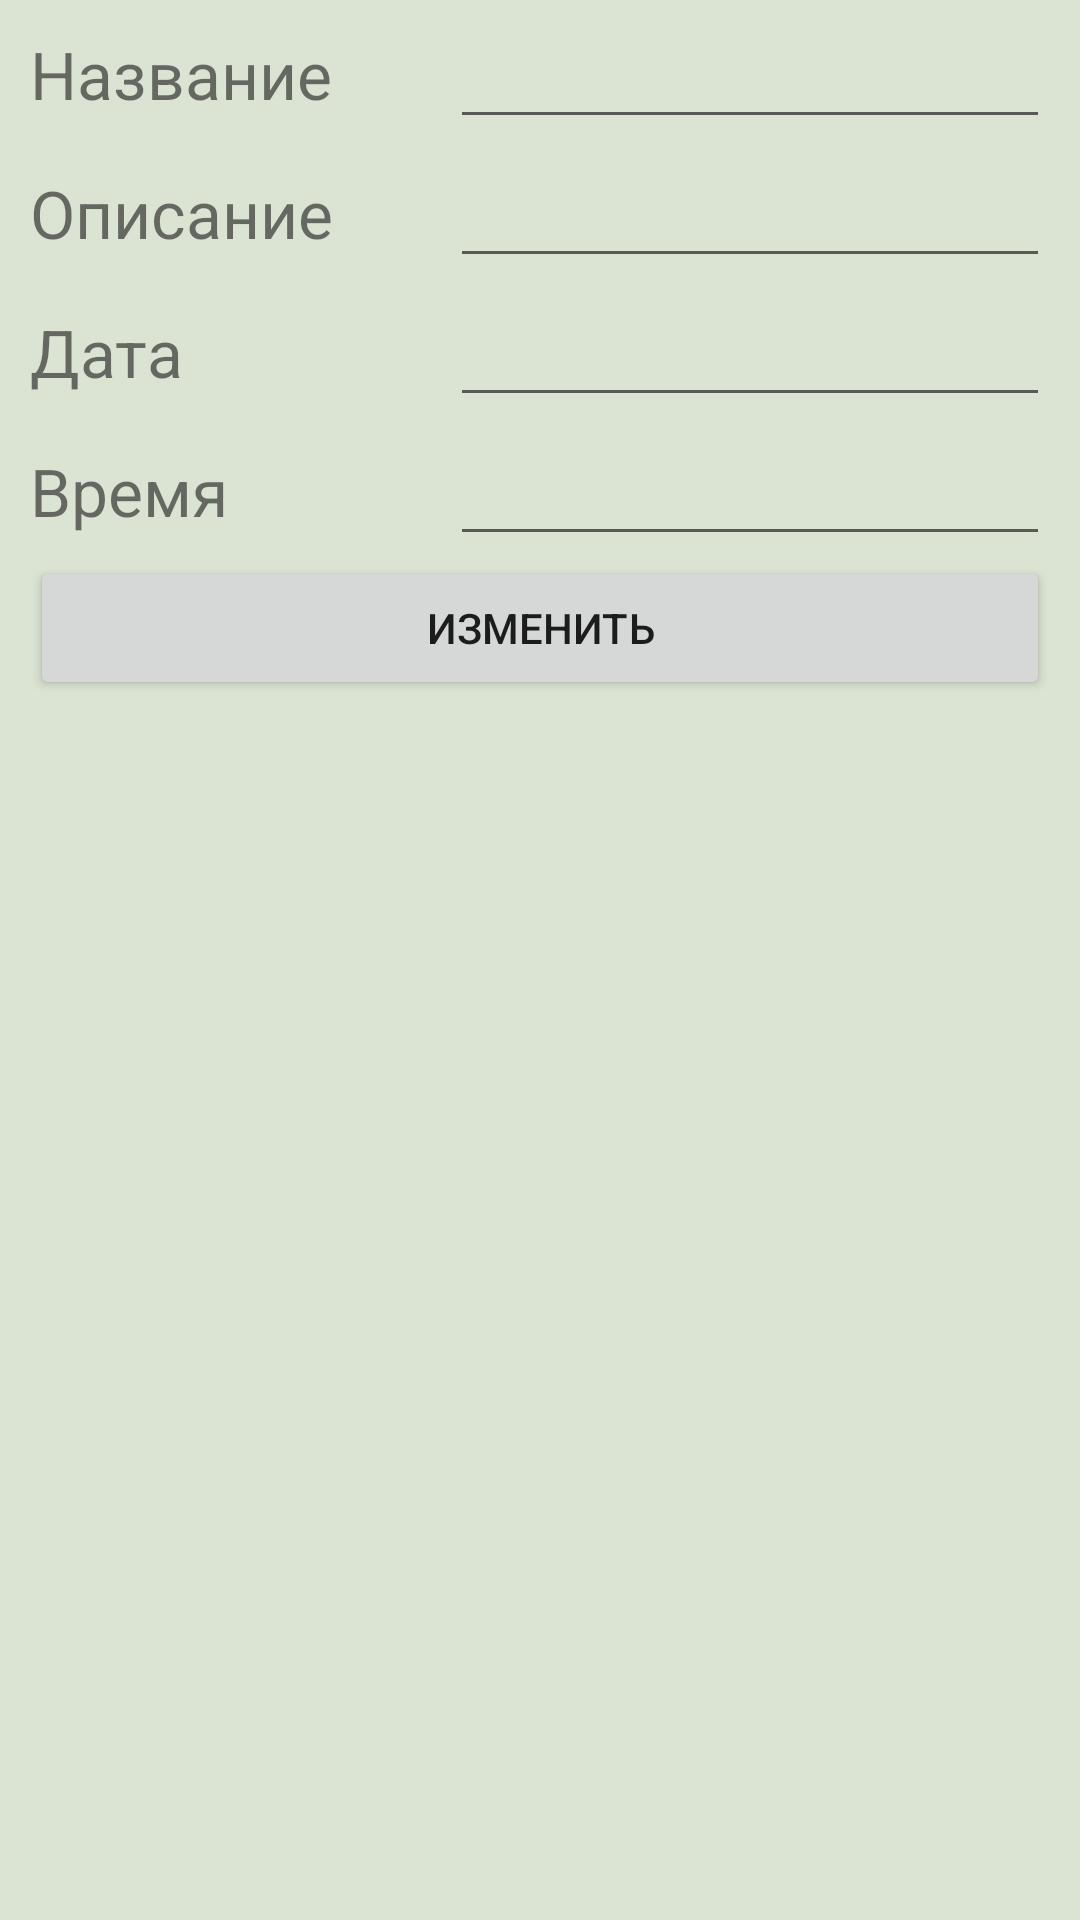

Here is an Android app screen rendered from its layout file. Give the layout XML and the strings, colors and styles it references.
<!-- AndroidManifest.xml: application theme Theme.Eday.NoActionBar -->
<!-- res/layout/activity_edit.xml -->
<?xml version="1.0" encoding="utf-8"?>
<TableLayout xmlns:android="http://schemas.android.com/apk/res/android"
    xmlns:app="http://schemas.android.com/apk/res-auto"
    android:layout_width="match_parent"
    android:layout_height="match_parent"
    android:theme="@style/Theme.Eday"
    android:background="#DBE3D3"
    android:paddingLeft="30px"
    android:paddingRight="30px">

    <TableRow android:backgroundTint="#90ACA8">

        <TextView
            android:layout_width="50dp"
            android:layout_height="wrap_content"
            android:layout_weight="0.5"
            android:text="Название"
            android:textSize="22sp" />

        <EditText
            android:id="@+id/etnameet"
            android:layout_width="200dp"
            android:layout_height="wrap_content"
            android:textSize="22sp" />
    </TableRow>

    <TableRow>

        <TextView
            android:layout_width="50dp"
            android:layout_height="wrap_content"
            android:layout_weight="0.5"
            android:text="Описание"
            android:textSize="22sp" />

        <EditText
            android:id="@+id/edescret"
            android:layout_width="200dp"
            android:layout_height="wrap_content"
            android:textSize="22sp" />
    </TableRow>

    <TableRow>

        <TextView
            android:layout_width="50dp"
            android:layout_height="wrap_content"
            android:layout_weight="0.5"
            android:text="Дата"
            android:textSize="22sp" />

        <EditText
            android:id="@+id/edateet"
            android:layout_width="200dp"
            android:layout_height="wrap_content"
            android:textSize="22sp" />
    </TableRow>

    <TableRow>

        <TextView
            android:layout_width="50dp"
            android:layout_height="wrap_content"
            android:layout_weight="0.5"
            android:text="Время"
            android:textSize="22sp" />

        <EditText
            android:id="@+id/etimeet"
            android:layout_width="200dp"
            android:layout_height="wrap_content"
            android:textSize="22sp" />
    </TableRow>

    <Button
        android:layout_width="match_parent"
        android:layout_height="wrap_content"
        android:onClick="EditTask"
        android:text="Изменить" />
</TableLayout>
<!-- resources referenced by this layout -->
<resources>
  <style name="Theme.Eday" parent="Theme.MaterialComponents.DayNight.DarkActionBar">
          
          <item name="colorPrimary">@color/basil_green_100</item>
          <item name="colorPrimaryVariant">@color/basil_green_500</item>
          <item name="colorOnPrimary">@color/basil_green_800</item>
          
          <item name="colorSecondary">@color/basil_orange_50</item>
          <item name="colorSecondaryVariant">@color/basil_orange_800</item>
          <item name="colorOnSecondary">#FFD54F</item>
          
          <item name="android:statusBarColor" tools:targetApi="l">?attr/colorPrimaryVariant</item>
          
      </style>
  <style name="Theme.Eday.NoActionBar">
          <item name="windowActionBar">false</item>
          <item name="windowNoTitle">true</item>
      </style>
  <color name="basil_green_100">#C8E6C9</color>
  <color name="basil_green_500">#4CAF50</color>
  <color name="basil_green_800">#00695C</color>
  <color name="basil_orange_50">#FFFDE7</color>
  <color name="basil_orange_800">#D84315</color>
</resources>
